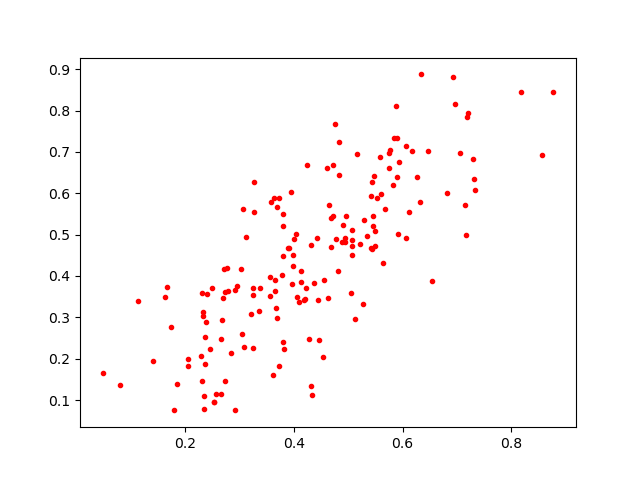

The table this chart was drawn from, first rows:
0.53504187, 0.49735045
0.5747, 0.662
0.5076, 0.5121
0.2314, 0.1456
0.4311, 0.474
0.4967, 0.546
0.39, 0.468
0.1136, 0.34
0.401, 0.4901
0.166, 0.3728
0.3667, 0.3235
0.2728, 0.3603
0.5115, 0.2959
0.5598, 0.599
0.584, 0.7346
0.321, 0.3075
0.2049, 0.1817
0.3249, 0.2257
0.5286, 0.5344
0.7205, 0.7931
0.2564, 0.1146
0.5448, 0.5453
0.273, 0.1463
0.8776, 0.8454
0.3052, 0.2603
0.5906, 0.7328
0.365, 0.3642
0.6474, 0.7023
0.4641, 0.572
0.3822, 0.2225
0.2521, 0.09578
0.3354, 0.3157
0.3975, 0.4499
0.4184, 0.3424
0.3914, 0.4682
0.475, 0.7683
0.3987, 0.4233
0.373, 0.5893
0.04794, 0.1644
0.4316, 0.1339
0.2521, 0.09556
0.4547, 0.39
0.4822, 0.6444
0.4246, 0.6677
0.3251, 0.3551
0.1407, 0.1948
0.2319, 0.3129
0.5487, 0.4734
0.2841, 0.2126
0.6963, 0.8161
0.5492, 0.5091
0.5884, 0.8115
0.3802, 0.4477
0.5583, 0.6888
0.5414, 0.4686
0.4446, 0.3424
0.5743, 0.6971
0.2657, 0.2472
0.5276, 0.3318
0.8564, 0.692
0.6343, 0.8874
... 111 more rows
